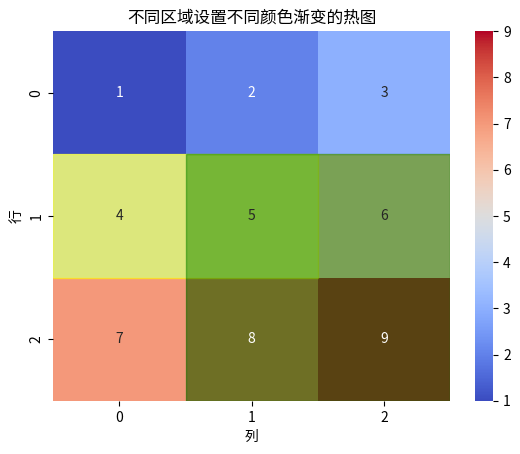

Generate this figure with matplotlib:
import seaborn as sns
import matplotlib.pyplot as plt

# 创建一个示例的数据矩阵（DataFrame）
data = [
    [1, 2, 3],
    [4, 5, 6],
    [7, 8, 9]
]

# 创建一个自定义的颜色映射
custom_cmap = sns.color_palette("coolwarm", as_cmap=True)

# 绘制热图，并设置颜色映射和颜色标度范围
sns.heatmap(data, cmap=custom_cmap, annot=True)

# 在不同的区域应用不同的颜色映射
# 使用 add_patch 方法添加矩形区域并设置不同的颜色映射
ax = plt.gca()
ax.add_patch(plt.Rectangle((0, 1), 2, 1, fill=True, color='yellow', alpha=0.5))
ax.add_patch(plt.Rectangle((1, 1), 2, 2, fill=True, color='green', alpha=0.5))

# 设置轴标签和标题
plt.xlabel('列')
plt.ylabel('行')
plt.title('不同区域设置不同颜色渐变的热图')

# 显示热图
plt.show()
